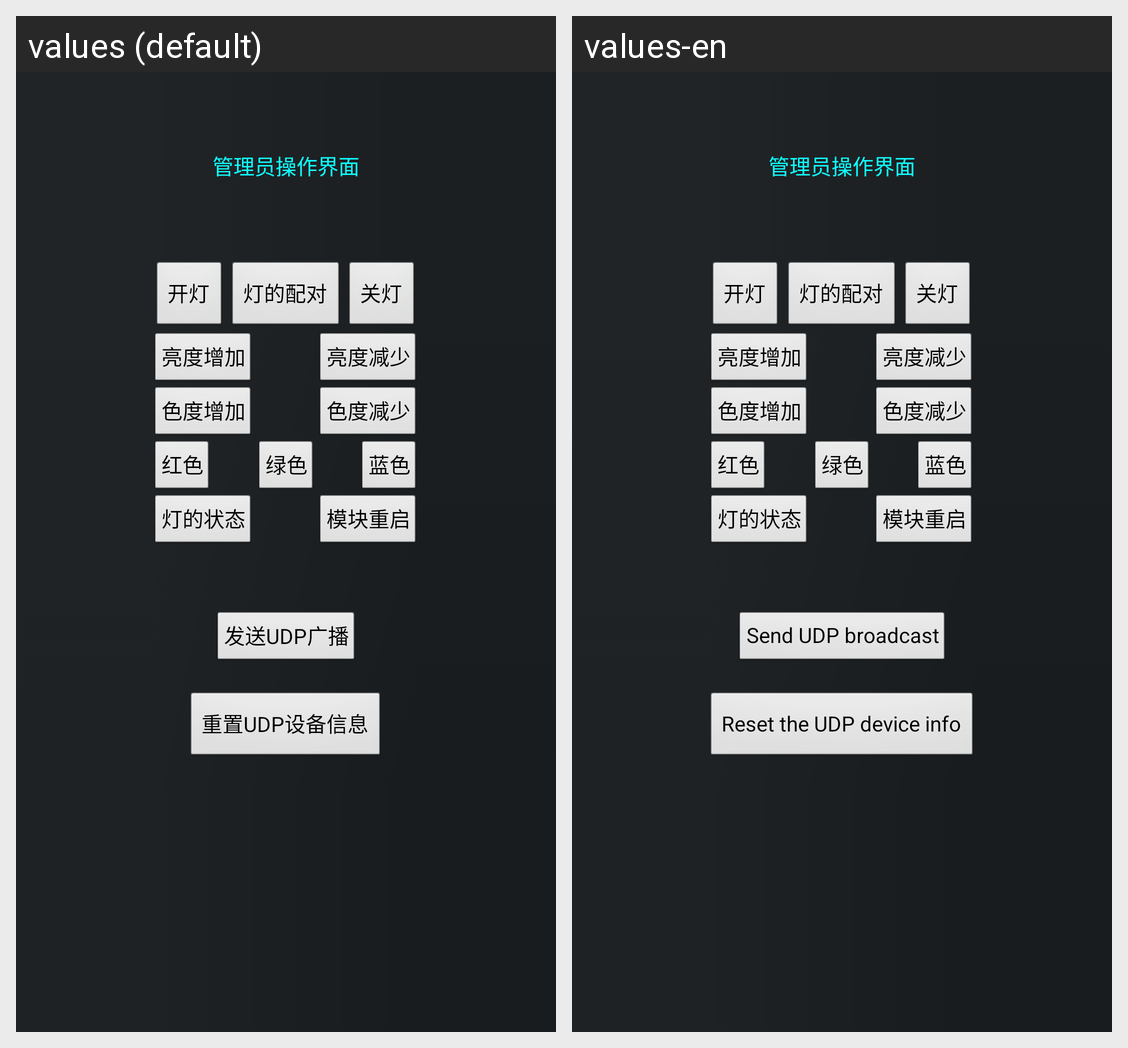

This grid shows one Android layout under two languages. Give, for every string resource on the screen, its name, the default text and each shown locale's text.
Android screen res/layout/activity_test.xml rendered under 2 locales, left to right: values (default), values-en. Device: Nexus 5 (rendered at 1080×1920; each locale shown at half size, 540×960, under a caption strip naming it); theme android:Theme.Light.NoTitleBar.
Strings drawn on this screen, with the default value and each locale's value (text and hints the layout hard-codes, and strings that could not be matched under every locale, appear in the picture but are not listed):

testview
  values: 管理员操作界面
  values-en: 管理员操作界面  [not translated; the default value is used]

lightTD
  values: 色度减少
  values-en: 色度减少  [not translated; the default value is used]

modulerestart
  values: 模块重启
  values-en: 模块重启  [not translated; the default value is used]

lightred
  values: 红色
  values-en: 红色  [not translated; the default value is used]

lightLI
  values: 亮度增加
  values-en: 亮度增加  [not translated; the default value is used]

lightTI
  values: 色度增加
  values-en: 色度增加  [not translated; the default value is used]

lightLD
  values: 亮度减少
  values-en: 亮度减少  [not translated; the default value is used]

lightgreen
  values: 绿色
  values-en: 绿色  [not translated; the default value is used]

lightstatus
  values: 灯的状态
  values-en: 灯的状态  [not translated; the default value is used]

lightblue
  values: 蓝色
  values-en: 蓝色  [not translated; the default value is used]

lighton
  values: 开灯
  values-en: 开灯  [not translated; the default value is used]

lightparing
  values: 灯的配对
  values-en: 灯的配对  [not translated; the default value is used]

lightoff
  values: 关灯
  values-en: 关灯  [not translated; the default value is used]

sendudpbrocast
  values: 发送UDP广播
  values-en: Send UDP broadcast

clearudpconfig
  values: 重置UDP设备信息
  values-en: Reset the UDP device info
